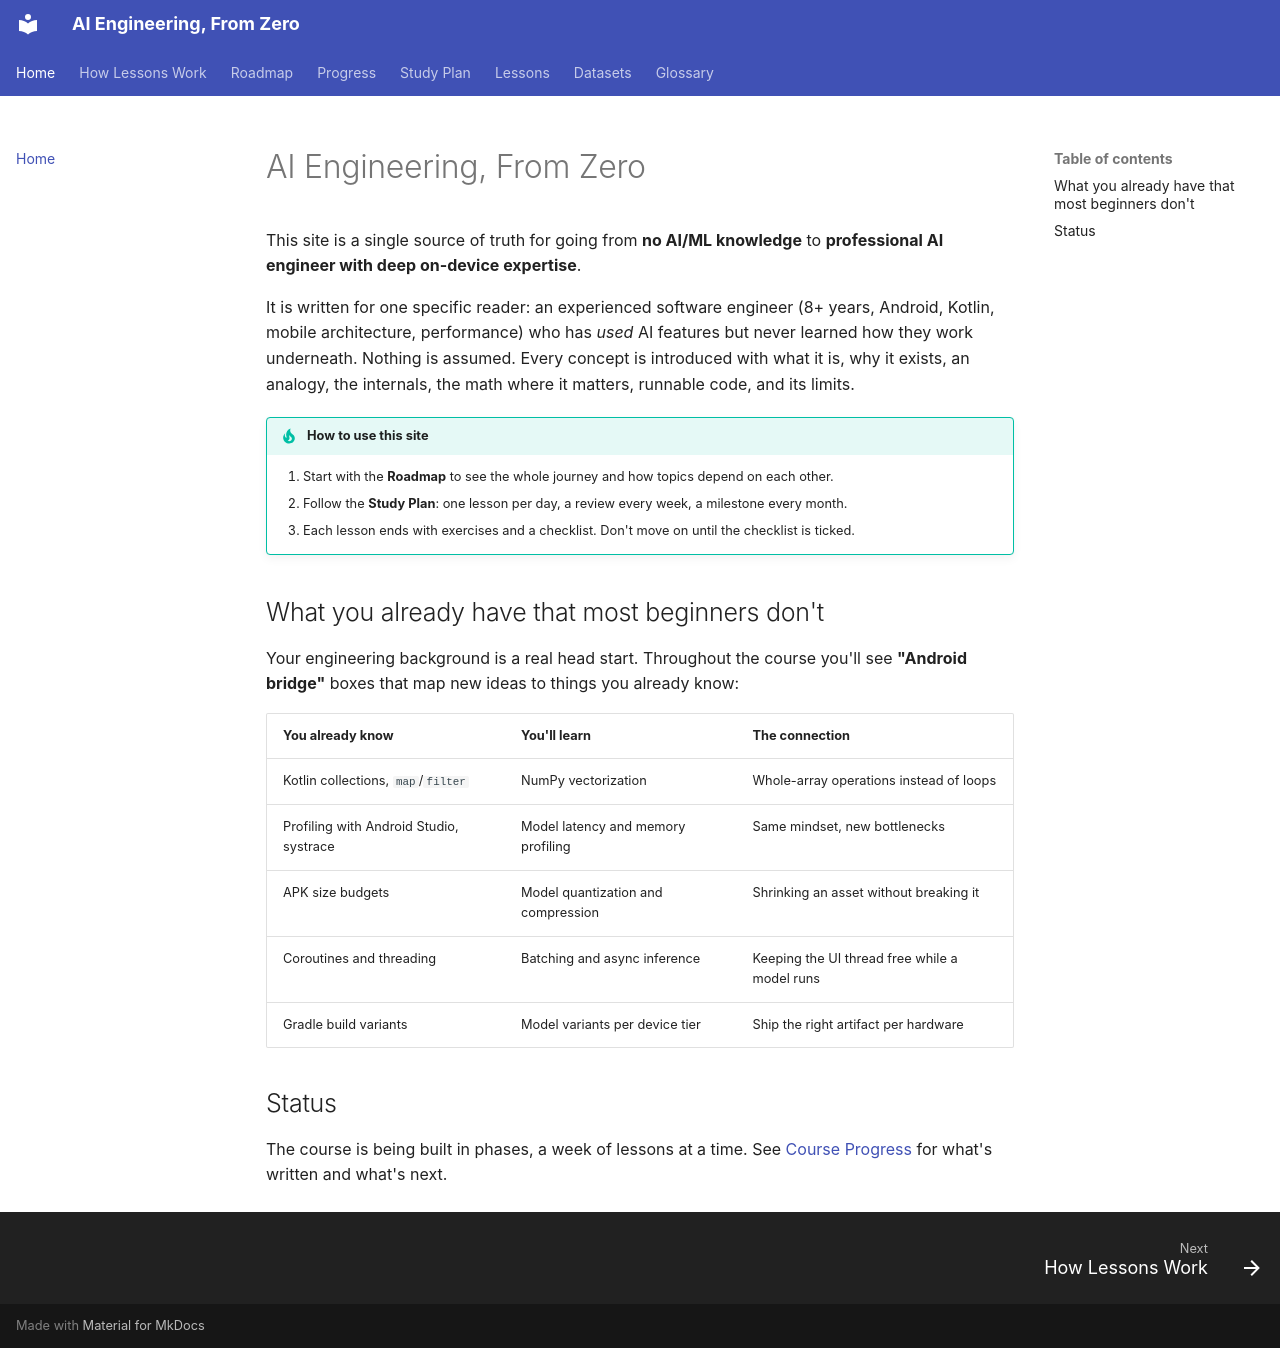

repository: manjulkadyan/ai-leaning · page: index.html · generator: mkdocs

# AI Engineering, From Zero

This site is a single source of truth for going from **no AI/ML knowledge** to **professional AI engineer with deep on-device expertise**.

It is written for one specific reader: an experienced software engineer (8+ years, Android, Kotlin, mobile architecture, performance) who has *used* AI features but never learned how they work underneath. Nothing is assumed. Every concept is introduced with what it is, why it exists, an analogy, the internals, the math where it matters, runnable code, and its limits.

!!! tip "How to use this site"
    1. Start with the **Roadmap** to see the whole journey and how topics depend on each other.
    2. Follow the **Study Plan**: one lesson per day, a review every week, a milestone every month.
    3. Each lesson ends with exercises and a checklist. Don't move on until the checklist is ticked.

## What you already have that most beginners don't

Your engineering background is a real head start. Throughout the course you'll see **"Android bridge"** boxes that map new ideas to things you already know:

| You already know | You'll learn | The connection |
|---|---|---|
| Kotlin collections, `map`/`filter` | NumPy vectorization | Whole-array operations instead of loops |
| Profiling with Android Studio, systrace | Model latency and memory profiling | Same mindset, new bottlenecks |
| APK size budgets | Model quantization and compression | Shrinking an asset without breaking it |
| Coroutines and threading | Batching and async inference | Keeping the UI thread free while a model runs |
| Gradle build variants | Model variants per device tier | Ship the right artifact per hardware |

## Status

The course is being built in phases, a week of lessons at a time. See [Course Progress](progress.md) for what's written and what's next.
